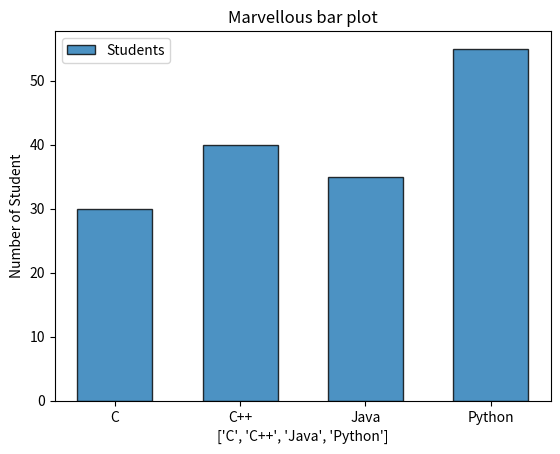

The matplotlib source for this figure:
import matplotlib.pyplot as plt

def main():
    language = ["C","C++","Java","Python"]
    Students = [30,40,35,55]

    plt.bar(
        language,
        Students,
        width=0.6,            #Width of Bars
        edgecolor="black",    #Border color of bars
        linewidth=1,          #width of bar border
        alpha=0.8,            #transperance 0.0
        label="Students"      # legend text
    )

    plt.title("Marvellous bar plot")
    plt.xlabel(language)
    plt.ylabel("Number of Student")
    plt.legend()
    plt.show()


if __name__=="__main__":
    main()
